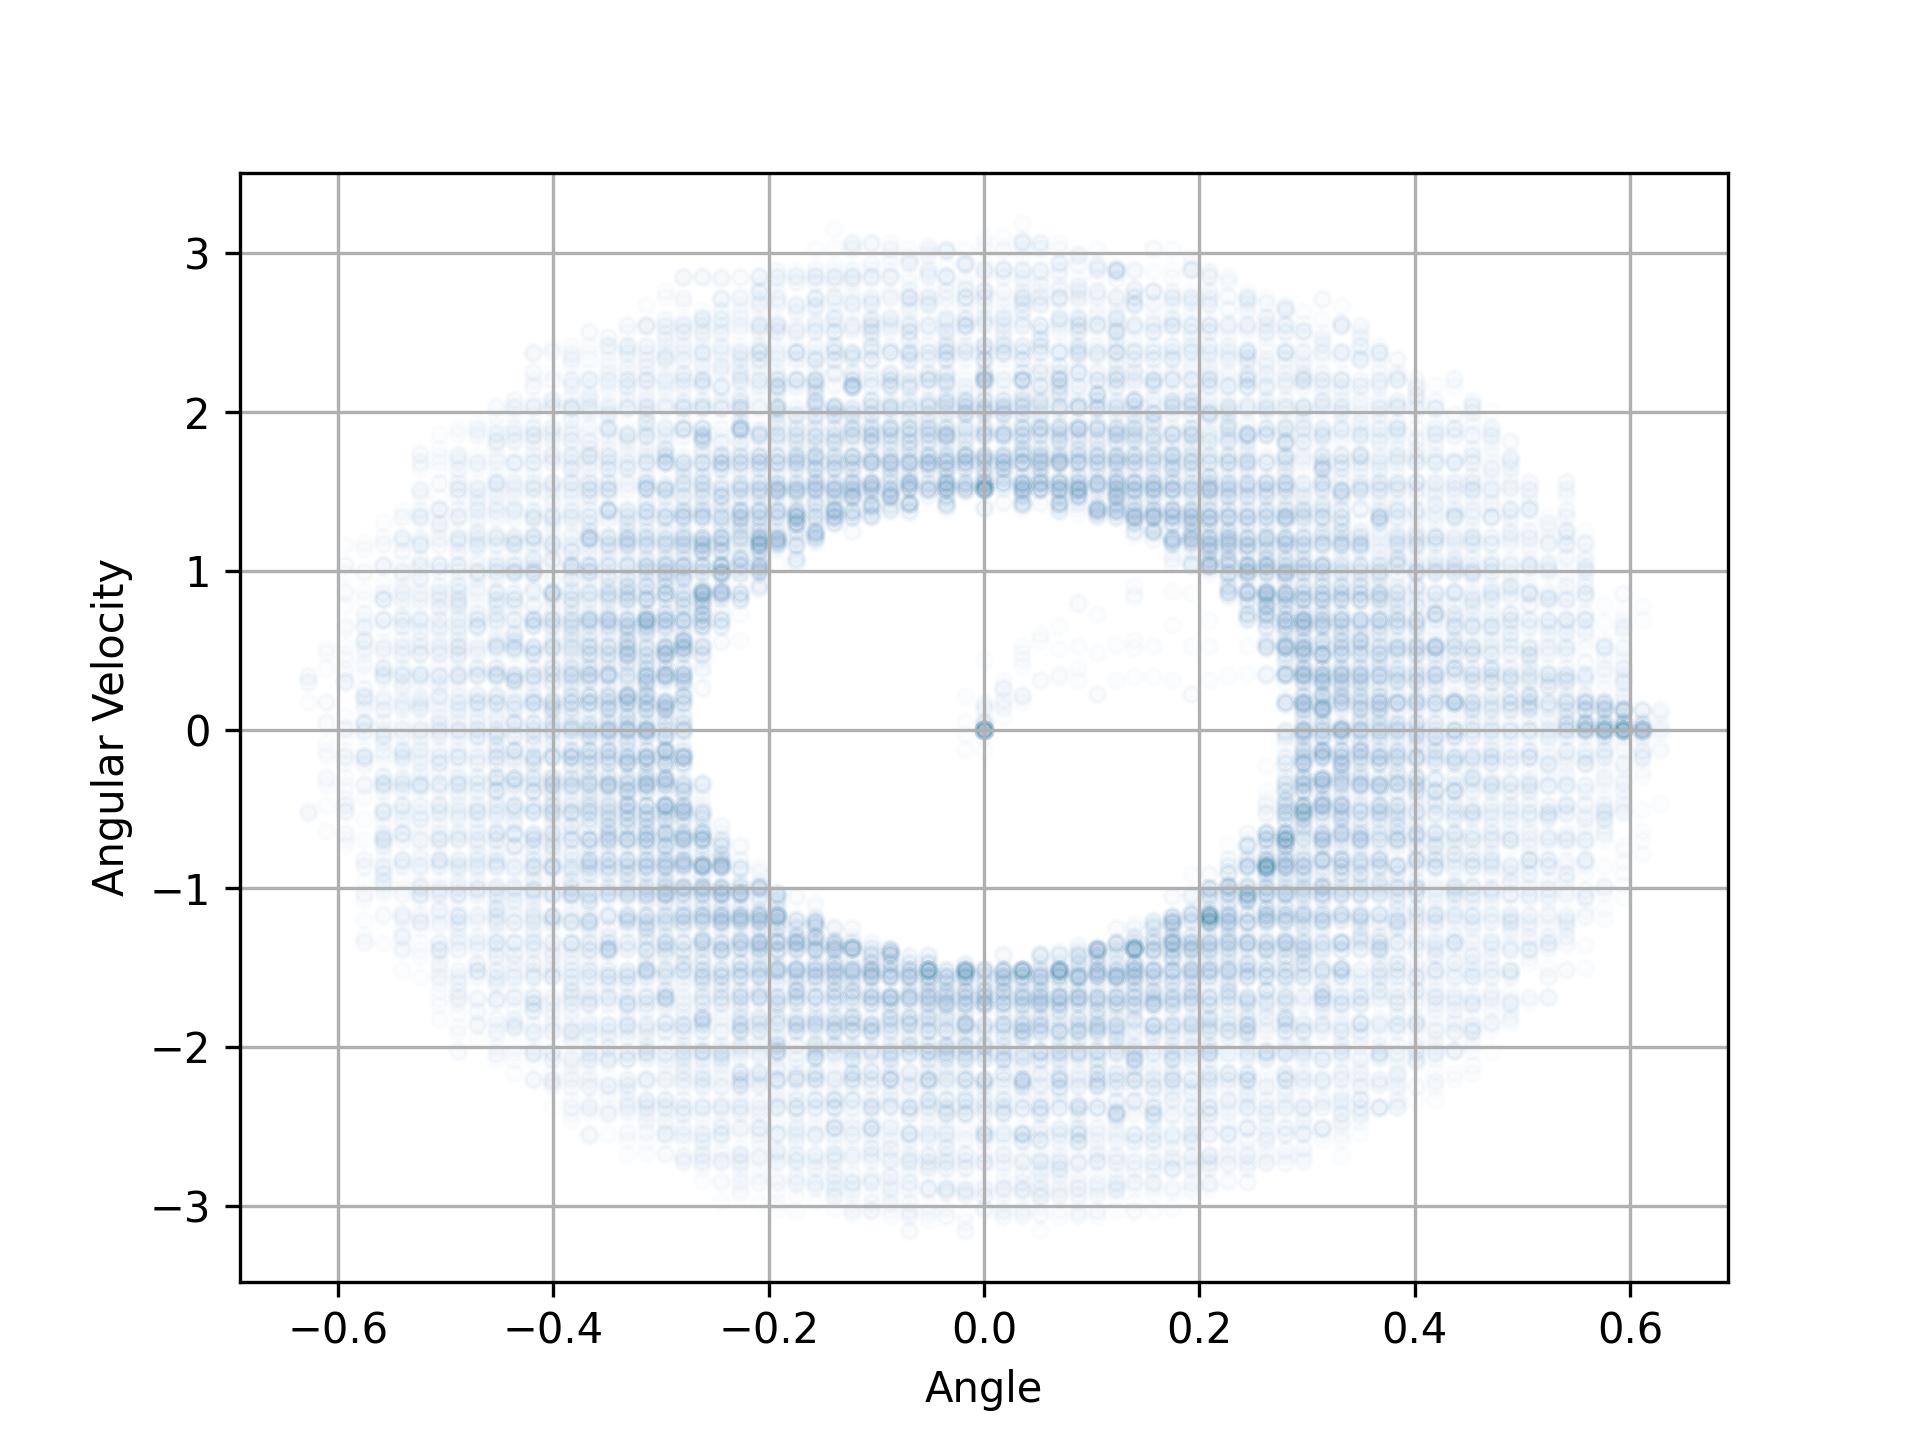

The table this chart was drawn from, first rows:
0, 0, 0, 0, 0.01939254724, 0, 0, 0, 0, 0, 0, 0, 0, 0, 0, , , , , 
0.05, 0, 0.01454, 0, 0.05333, 0, 0, 0, 0, 0, 0, 0, 0, 0, 0, , , , , 
0.1, 0, 0.05236, 0, 0.1396, 0, 0, 0, 0, 0, 0, 0, 0, 0, 0, , , , , 
0.15, 0, 0.1745, 0.01745, 0.1842, 0, 0, 0, 0, 0, 0, 0, 0, 0, 0.009696, , , , , 
0.2, 0.01745, 0.3103, 0.01745, 0.2618, 0, 0, 0, 0.009696, 0, 0, 0, 0, 0, 0.05818, , , , , 
0.25, 0.03491, 0.3975, 0.03491, 0.4848, 0, 0.009696, 0, 0.04848, 0, 0, 0, -0.009696, 0, 0.2133, , , , , 
0.3, 0.05236, 0.5624, 0.06981, 0.6497, 0, 0.03879, 0, 0.1648, 0, 0, 0, -0.03879, 0.01745, 0.4363, , , , , 
0.35, 0.08727, 0.7951, 0.1047, 0.7272, 0, 0.1357, 0.01745, 0.2618, 0, 0, 0, -0.1261, 0.05236, 0.5139, , , , , 
0.4, 0.1396, 0.9018, 0.1396, 0.8339, 0.01745, 0.1842, 0.03491, 0.2133, 0, 0, -0.01745, -0.1261, 0.06981, 0.5721, , , , , 
0.45, 0.1745, 1.038, 0.192, 0.863, 0.01745, 0.2521, 0.03491, 0.223, 0, 0.009696, -0.01745, -0.02909, 0.1047, 0.6981, , , , , 
0.5, 0.2443, 1.125, 0.2269, 0.863, 0.03491, 0.446, 0.05236, 0.3103, 0, 0.03879, -0.01745, 0.04848, 0.1396, 0.8145, , , , , 
0.55, 0.2967, 1.028, 0.2793, 0.8339, 0.06981, 0.5042, 0.06981, 0.3491, 0, 0.1261, -0.01745, 0.2133, 0.192, 0.8339, , , , , 
0.6, 0.3491, 0.8824, 0.3142, 0.7272, 0.08727, 0.5236, 0.08727, 0.3879, 0.01745, 0.1357, 0, 0.4363, 0.2269, 0.7757, , , , , 
0.65, 0.384, 0.7466, 0.3491, 0.669, 0.1222, 0.5333, 0.1047, 0.4848, 0.01745, 0.07757, 0.03491, 0.5236, 0.2618, 0.8436, , , , , 
0.7, 0.4189, 0.6981, 0.384, 0.5624, 0.1396, 0.5624, 0.1396, 0.5139, 0.01745, 0.1454, 0.05236, 0.6012, 0.3142, 0.863, , , , , 
0.75, 0.4538, 0.6497, 0.4014, 0.5333, 0.1745, 0.6593, 0.1571, 0.5236, 0.03491, 0.1745, 0.08727, 0.7951, 0.3491, 0.8727, , , , , 
0.8, 0.4887, 0.5236, 0.4363, 0.5236, 0.2094, 0.6884, 0.192, 0.5236, 0.03491, 0.2133, 0.1396, 0.8533, 0.4014, 0.8727, , , , , 
0.85, 0.5061, 0.3975, 0.4538, 0.5139, 0.2443, 0.6981, 0.2094, 0.5236, 0.05236, 0.3103, 0.1745, 0.8727, 0.4363, 0.863, , , , , 
0.9, 0.5236, 0.3491, 0.4887, 0.4848, 0.2793, 0.6884, 0.2443, 0.5236, 0.06981, 0.3297, 0.2269, 0.8727, 0.4887, 0.8339, , , , , 
0.95, 0.5411, 0.3103, 0.5061, 0.3879, 0.3142, 0.6593, 0.2618, 0.5139, 0.08727, 0.3103, 0.2618, 0.863, 0.5236, 0.7272, , , , , 
1, 0.5585, 0.2133, 0.5236, 0.3491, 0.3491, 0.5624, 0.2967, 0.4751, 0.1047, 0.223, 0.3142, 0.8339, 0.5585, 0.6593, , , , , 
1.05, 0.5585, 0.1745, 0.5411, 0.3103, 0.3665, 0.5333, 0.3142, 0.3491, 0.1047, 0.223, 0.3491, 0.7272, 0.5934, 0.5236, , , , , 
1.1, 0.576, 0.1357, 0.5585, 0.2133, 0.4014, 0.5236, 0.3316, 0.2327, 0.1222, 0.3103, 0.384, 0.6593, 0.6109, 0.3975, , , , , 
1.15, 0.576, 0.03879, 0.5585, 0.1842, 0.4189, 0.5139, 0.3316, 0.2133, 0.1396, 0.3394, 0.4189, 0.5236, 0.6283, 0.3588, , , , , 
1.2, 0.576, 0.009696, 0.576, 0.1745, 0.4538, 0.4848, 0.3491, 0.2618, 0.1571, 0.3394, 0.4363, 0.3975, 0.6458, 0.3394, , , , , 
1.25, 0.576, 0, 0.576, 0.1648, 0.4712, 0.3782, 0.3665, 0.1745, 0.1745, 0.3103, 0.4538, 0.3588, 0.6632, 0.3006, , , , , 
1.3, 0.576, 0, 0.5934, 0.1357, 0.4887, 0.32, 0.3665, 0.08727, 0.192, 0.223, 0.4712, 0.3394, 0.6807, 0.1842, , , , , 
1.35, 0.576, 0.009696, 0.5934, 0.03879, 0.5061, 0.223, 0.3665, 0.1454, 0.192, 0.223, 0.4887, 0.3103, 0.6807, 0.07757, , , , , 
1.4, 0.576, 0.03879, 0.5934, 0.009696, 0.5061, 0.2133, 0.384, 0.1648, 0.2094, 0.3103, 0.5061, 0.2133, 0.6807, 0.1067, , , , , 
1.45, 0.576, 0.1261, 0.5934, 0, 0.5236, 0.2715, 0.384, 0.1745, 0.2269, 0.3394, 0.5061, 0.1745, 0.6981, 0.03879, , , , , 
1.5, 0.5934, 0.1261, 0.5934, 0, 0.5411, 0.2036, 0.4014, 0.1842, 0.2443, 0.3491, 0.5236, 0.1454, 0.6807, 0.03879, , , , , 
1.55, 0.5934, 0.03879, 0.5934, 0, 0.5411, 0.1842, 0.4014, 0.2036, 0.2618, 0.3491, 0.5236, 0.07757, 0.6981, 0.09696, , , , , 
1.6, 0.5934, 0, 0.5934, 0, 0.5585, 0.1745, 0.4189, 0.2715, 0.2793, 0.3491, 0.5236, 0.1357, 0.6981, 0.02909, , , , , 
1.65, 0.5934, -0.03879, 0.5934, 0, 0.5585, 0.1648, 0.4363, 0.2036, 0.2967, 0.3491, 0.5411, 0.1261, 0.6981, 0.009696, , , , , 
1.7, 0.5934, -0.1261, 0.5934, 0, 0.576, 0.1454, 0.4363, 0.1745, 0.3142, 0.3491, 0.5411, 0.03879, 0.6981, -0.009696, , , , , 
1.75, 0.576, -0.1261, 0.5934, 0, 0.576, 0.07757, 0.4538, 0.1454, 0.3316, 0.3588, 0.5411, 0.009696, 0.6981, -0.03879, , , , , 
1.8, 0.576, -0.03879, 0.5934, 0, 0.576, 0.1357, 0.4538, 0.07757, 0.3491, 0.3879, 0.5411, 0, 0.6981, -0.1357, , , , , 
1.85, 0.576, -0.009696, 0.5934, 0, 0.5934, 0.1261, 0.4538, 0.1357, 0.3665, 0.4751, 0.5411, 0, 0.6807, -0.1648, , , , , 
1.9, 0.576, 0, 0.5934, 0, 0.5934, 0.03879, 0.4712, 0.1357, 0.4014, 0.4751, 0.5411, 0, 0.6807, -0.1648, , , , , 
1.95, 0.576, -0.01939, 0.5934, 0, 0.5934, 0.01939, 0.4712, 0.07757, 0.4189, 0.3879, 0.5411, 0.009696, 0.6632, -0.1454, , , , , 
2, 0.576, -0.1261, 0.5934, 0, 0.5934, 0.03879, 0.4712, 0.1454, 0.4363, 0.3491, 0.5411, 0.03879, 0.6632, -0.07757, , , , , 
2.05, 0.576, -0.5042, 0.5934, 0.009696, 0.5934, 0.1261, 0.4887, 0.1648, 0.4538, 0.3103, 0.5411, 0.1261, 0.6632, -0.1357, , , , , 
2.1, 0.5411, -1.183, 0.5934, 0.03879, 0.6109, 0.1261, 0.4887, 0.1648, 0.4712, 0.223, 0.5585, 0.1261, 0.6458, -0.1261, , , , , 
2.15, 0.4538, -1.813, 0.5934, 0.1261, 0.6109, 0.03879, 0.5061, 0.1454, 0.4712, 0.2133, 0.5585, 0.03879, 0.6458, -0.03879, , , , , 
2.2, 0.3491, -2.25, 0.6109, 0.1261, 0.6109, 0.009696, 0.5061, 0.07757, 0.4887, 0.2715, 0.5585, 0.01939, 0.6458, -0.009696, , , , , 
2.25, 0.2269, -2.608, 0.6109, 0.03879, 0.6109, 0, 0.5061, 0.1454, 0.5061, 0.2133, 0.5585, 0.03879, 0.6458, 0, , , , , 
2.3, 0.08727, -2.889, 0.6109, 0.009696, 0.6109, 0, 0.5236, 0.1648, 0.5061, 0.2133, 0.5585, 0.1261, 0.6458, 0, , , , , 
2.35, -0.06981, -2.977, 0.6109, -0.009696, 0.6109, 0, 0.5236, 0.1648, 0.5236, 0.2715, 0.576, 0.1261, 0.6458, 0, , , , , 
2.4, -0.2269, -2.725, 0.6109, -0.06787, 0.6109, -0.01939, 0.5411, 0.1454, 0.5411, 0.2036, 0.576, 0.03879, 0.6458, 0, , , , , 
2.45, -0.3491, -2.288, 0.6109, -0.2909, 0.6109, -0.1261, 0.5411, 0.07757, 0.5411, 0.1745, 0.576, 0.01939, 0.6458, 0, , , , , 
2.5, -0.4538, -1.823, 0.5934, -0.7563, 0.6109, -0.5042, 0.5411, 0.1357, 0.5585, 0.1357, 0.576, 0.03879, 0.6458, -0.009696, , , , , 
2.55, -0.5411, -1.154, 0.5411, -1.357, 0.576, -1.193, 0.5585, 0.1261, 0.5585, 0.03879, 0.576, 0.1261, 0.6458, -0.03879, , , , , 
2.6, -0.576, -0.3491, 0.4538, -1.91, 0.4887, -1.852, 0.5585, 0.03879, 0.5585, 0.009696, 0.5934, 0.1261, 0.6458, -0.1261, , , , , 
2.65, -0.576, 0.4751, 0.3491, -2.434, 0.384, -2.376, 0.5585, 0.009696, 0.5585, 0, 0.5934, 0.03879, 0.6283, -0.1261, , , , , 
2.7, -0.5236, 1.202, 0.2094, -2.889, 0.2443, -2.734, 0.5585, 0.009696, 0.5585, 0, 0.5934, 0.009696, 0.6283, -0.03879, , , , , 
2.75, -0.4538, 1.862, 0.05236, -3.151, 0.1047, -2.938, 0.5585, 0.03879, 0.5585, 0, 0.5934, 0, 0.6283, -0.01939, , , , , 
2.8, -0.3316, 2.385, -0.1222, -3.054, -0.05236, -3.025, 0.5585, 0.1261, 0.5585, 0, 0.5934, 0, 0.6283, -0.03879, , , , , 
2.85, -0.2094, 2.754, -0.2618, -2.725, -0.2094, -2.851, 0.576, 0.1357, 0.5585, 0, 0.5934, -0.01939, 0.6283, -0.1261, , , , , 
2.9, -0.05236, 2.996, -0.4014, -2.22, -0.3491, -2.414, 0.576, 0.07757, 0.5585, 0, 0.5934, -0.1164, 0.6109, -0.1261, , , , , 
2.95, 0.1047, 2.919, -0.4887, -1.59, -0.4538, -1.862, 0.576, 0.1357, 0.5585, 0, 0.5934, -0.4654, 0.6109, -0.03879, , , , , 
3, 0.2443, 2.686, -0.5585, -0.9599, -0.5411, -1.183, 0.5934, 0.1261, 0.5585, 0.009696, 0.5585, -1.057, 0.6109, -0.009696, , , , , 
... 3,540 more rows
